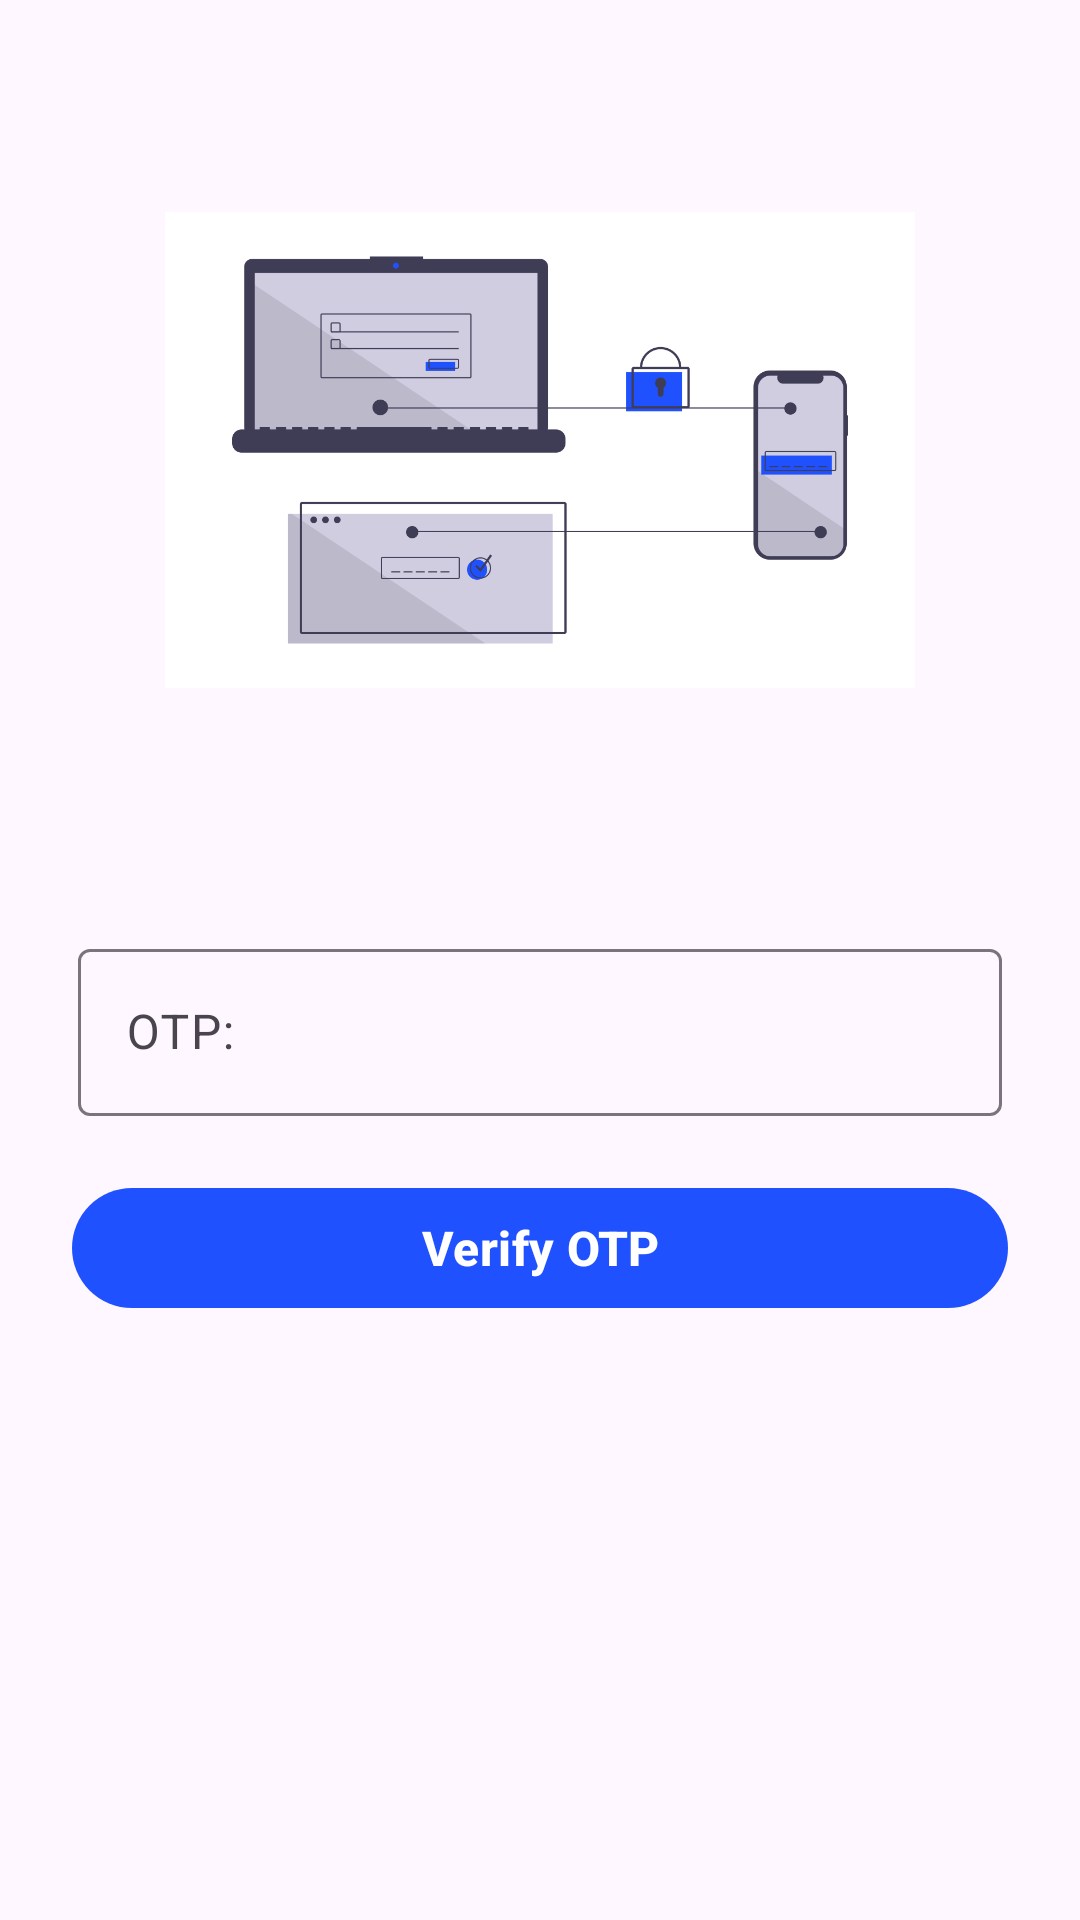

Produce the Android XML layout that renders to this screen, including the resource entries it uses.
<!-- AndroidManifest.xml: application theme Theme.ECommerce -->
<!-- res/layout/activity_otpverification.xml -->
<?xml version="1.0" encoding="utf-8"?>
<androidx.constraintlayout.widget.ConstraintLayout xmlns:android="http://schemas.android.com/apk/res/android"
    xmlns:app="http://schemas.android.com/apk/res-auto"
    xmlns:tools="http://schemas.android.com/tools"
    android:id="@+id/main"
    android:layout_width="match_parent"
    android:layout_height="match_parent"
    tools:context=".activity.LoginActivity">


    <ImageView
        android:id="@+id/imageView5"
        android:layout_width="250dp"
        android:layout_height="250dp"
        android:layout_marginTop="25dp"
        app:layout_constraintEnd_toEndOf="parent"
        app:layout_constraintStart_toStartOf="parent"
        app:layout_constraintTop_toTopOf="parent"
        app:srcCompat="@drawable/fta" />

    <com.google.android.material.textfield.TextInputLayout
        android:id="@+id/textInputLayout"
        android:layout_width="match_parent"
        android:layout_height="wrap_content"
        android:layout_marginStart="26dp"
        android:layout_marginTop="36dp"
        android:layout_marginEnd="26dp"
        style="@style/Widget.Material3.TextInputLayout.OutlinedBox"
        app:layout_constraintEnd_toEndOf="parent"
        app:layout_constraintStart_toStartOf="parent"
        app:layout_constraintTop_toBottomOf="@+id/imageView5">

        <com.google.android.material.textfield.TextInputEditText
            android:id="@+id/userOtp"
            android:layout_width="match_parent"
            android:layout_height="wrap_content"
            android:hint="OTP:" />

    </com.google.android.material.textfield.TextInputLayout>

    <com.google.android.material.button.MaterialButton
        android:id="@+id/verifyOtp"
        android:layout_width="0dp"
        android:layout_height="wrap_content"
        android:layout_marginStart="24dp"
        android:layout_marginTop="20dp"
        android:textStyle="bold"
        android:textSize="16sp"
        android:layout_marginEnd="24dp"
        android:layout_weight="0"
        android:text="Verify OTP"
        app:layout_constraintEnd_toEndOf="parent"
        app:layout_constraintStart_toStartOf="parent"
        app:layout_constraintTop_toBottomOf="@+id/textInputLayout" />

</androidx.constraintlayout.widget.ConstraintLayout>
<!-- resources referenced by this layout -->
<resources>
  <!-- drawable fta: png bitmap (drawable, 30638 bytes) -->
  <style name="Theme.ECommerce" parent="Base.Theme.ECommerce" />
  <style name="Base.Theme.ECommerce" parent="Theme.Material3.DayNight.NoActionBar">
          
          <item name="colorPrimary">@color/colorPrimary</item>
          <item name="colorPrimaryDark">@color/colorPrimaryDark</item>
          <item name="colorAccent">@color/colorPrimary</item>
          
      </style>
  <color name="colorPrimary">#1F51FF</color>
  <color name="colorPrimaryDark">#1F51FF</color>
</resources>
